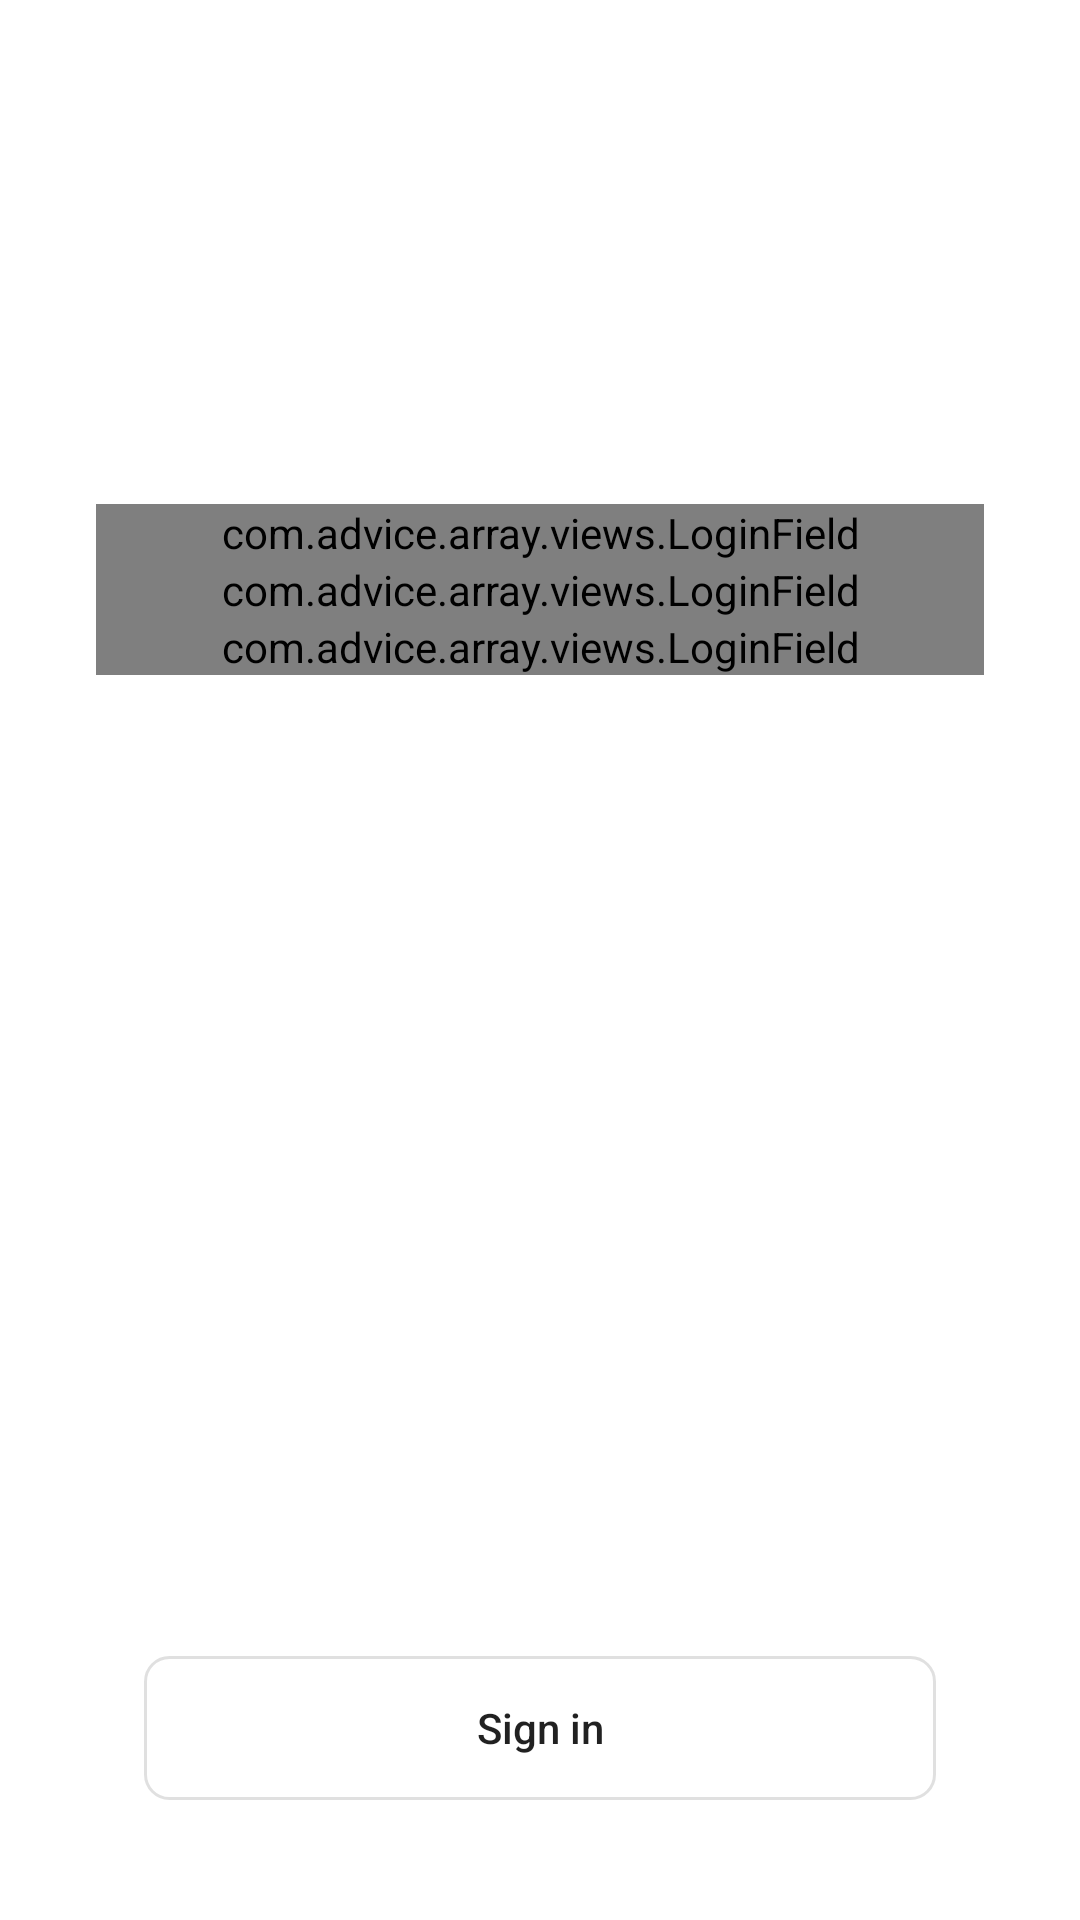

Reconstruct the res/layout file that produces this screen, plus the resources it refers to.
<!-- AndroidManifest.xml: application theme Theme.Array -->
<!-- res/layout/login_fragment.xml -->
<?xml version="1.0" encoding="utf-8"?>
<androidx.constraintlayout.widget.ConstraintLayout xmlns:android="http://schemas.android.com/apk/res/android"
    xmlns:app="http://schemas.android.com/apk/res-auto"
    xmlns:tools="http://schemas.android.com/tools"
    android:layout_width="match_parent"
    android:layout_height="match_parent"
    android:background="?colorSurface">

    <androidx.core.widget.NestedScrollView
        android:layout_width="match_parent"
        android:layout_height="match_parent"
        android:fillViewport="true">


        <androidx.constraintlayout.widget.ConstraintLayout
            android:layout_width="match_parent"
            android:layout_height="wrap_content"
            android:padding="32dp">

            <ImageView
                android:id="@+id/logo"
                android:layout_width="120dp"
                android:layout_height="120dp"
                android:src="@drawable/ic_launcher_foreground"
                android:textColor="?colorPrimary"
                app:layout_constraintEnd_toEndOf="parent"
                app:layout_constraintStart_toStartOf="parent"
                app:layout_constraintTop_toTopOf="parent"
                app:tint="?colorPrimary" />

            <LinearLayout
                android:id="@+id/input"
                android:layout_width="match_parent"
                android:layout_height="wrap_content"
                android:orientation="vertical"
                android:paddingTop="16dp"
                android:paddingBottom="16dp"
                app:layout_constraintEnd_toEndOf="parent"
                app:layout_constraintStart_toStartOf="parent"
                app:layout_constraintTop_toBottomOf="@+id/logo">

                <TextView
                    android:id="@+id/message"
                    android:layout_width="match_parent"
                    android:layout_height="wrap_content"
                    android:layout_marginBottom="16dp"
                    android:paddingVertical="16dp"
                    android:textColor="@color/unraid_red"
                    android:textStyle="bold"
                    android:visibility="gone"
                    tools:text="We are aware of an issue affecting login."
                    tools:visibility="visible" />

                <com.advice.array.views.LoginField
                    android:id="@+id/address"
                    android:layout_width="match_parent"
                    android:layout_height="wrap_content"
                    app:fieldHint="http://192.168.1.42"
                    app:fieldInputAutofillHint="none"
                    app:fieldLabel="Address" />

                <com.advice.array.views.LoginField
                    android:id="@+id/username"
                    android:layout_width="match_parent"
                    android:layout_height="wrap_content"
                    app:fieldHint="root"
                    app:fieldInputAutofillHint="username"
                    app:fieldLabel="Username" />

                <com.advice.array.views.LoginField
                    android:id="@+id/password"
                    android:layout_width="match_parent"
                    android:layout_height="wrap_content"
                    app:fieldInputAutofillHint="password"
                    app:fieldInputType="password"
                    app:fieldLabel="Password" />

            </LinearLayout>

            <Button
                android:id="@+id/login"
                style="@style/Button"
                android:layout_width="0dp"
                android:layout_height="wrap_content"
                android:text="@string/login"
                app:layout_constraintBottom_toBottomOf="parent"
                app:layout_constraintEnd_toEndOf="parent"
                app:layout_constraintStart_toStartOf="parent"
                app:layout_constraintTop_toBottomOf="@+id/input"
                app:layout_constraintVertical_bias="1.0" />


            <FrameLayout
                android:id="@+id/progress"
                android:layout_width="0dp"
                android:layout_height="0dp"
                android:background="?colorSurface"
                android:visibility="gone"
                app:layout_constraintBottom_toTopOf="@+id/login"
                app:layout_constraintEnd_toEndOf="parent"
                app:layout_constraintStart_toStartOf="parent"
                app:layout_constraintTop_toBottomOf="@+id/logo">

                <ProgressBar
                    android:layout_width="wrap_content"
                    android:layout_height="wrap_content"
                    android:layout_gravity="center" />

            </FrameLayout>

        </androidx.constraintlayout.widget.ConstraintLayout>

    </androidx.core.widget.NestedScrollView>

</androidx.constraintlayout.widget.ConstraintLayout>
<!-- resources referenced by this layout -->
<resources>
  <color name="unraid_red">#e22828</color>
  <!-- drawable ic_launcher_foreground: png bitmap (mipmap-hdpi, 319 bytes) -->
  <string name="login">Sign in</string>
  <style name="Button" parent="Widget.AppCompat.Button.Borderless">
          <item name="android:textAllCaps">false</item>
          <item name="android:layout_marginStart">16dp</item>
          <item name="android:layout_marginEnd">16dp</item>
          <item name="android:layout_marginTop">8dp</item>
          <item name="android:layout_marginBottom">8dp</item>
          <item name="android:background">@drawable/rounded_selectable_ghost_background</item>
      </style>
  <style name="Theme.Array" parent="Theme.MaterialComponents.DayNight.NoActionBar">
          
          <item name="colorPrimary">@color/unraid_red</item>
          <item name="colorPrimaryVariant">@color/unraid_red</item>
          <item name="colorOnPrimary">@color/white</item>
          
          <item name="colorSecondary">@color/blue</item>
          <item name="colorSecondaryVariant">@color/blue</item>
          <item name="colorOnSecondary">@color/black</item>
          
          <item name="android:statusBarColor" tools:targetApi="l">@color/white</item>
          <item name="android:windowLightStatusBar" tools:targetApi="23">true</item>
          
  
          <item name="customBackgroundColor">@color/white</item>
          <item name="customCardColor">@color/white</item>
          <item name="customCardElevation">0dp</item>
          <item name="customCardCornerRadius">0dp</item>
  
          <item name="bottomSheetDialogTheme">@style/AppBottomSheetDialogTheme</item>
      </style>
  <!-- drawable rounded_selectable_ghost_background (drawable) -->
  <?xml version="1.0" encoding="utf-8"?>
  <selector xmlns:android="http://schemas.android.com/apk/res/android">
  
      <item android:state_pressed="true">
          <shape>
              <solid android:color="@color/background_pressed" />
              <corners android:radius="@dimen/background_corner_radius" />
              <padding android:bottom="0dp" android:left="0dp" android:right="0dp" android:top="0dp" />
              <stroke android:width="1dp" android:color="?colorControlHighlight"/>
          </shape>
      </item>
  
      <item>
          <shape>
              <solid android:color="?customBackgroundColor" />
              <corners android:radius="@dimen/background_corner_radius" />
              <padding android:bottom="0dp" android:left="0dp" android:right="0dp" android:top="0dp" />
              <stroke android:width="1dp" android:color="?colorControlHighlight"/>
          </shape>
      </item>
  
  </selector>
  <color name="white">#FFFFFFFF</color>
  <color name="blue">#486dba</color>
  <color name="black">#FF000000</color>
  <style name="AppBottomSheetDialogTheme" parent="Theme.Design.Light.BottomSheetDialog">
          <item name="bottomSheetStyle">@style/AppModalStyle</item>
      </style>
  <color name="background_pressed">#e0e0e0</color>
  <dimen name="background_corner_radius">8dp</dimen>
  <style name="AppModalStyle" parent="Widget.Design.BottomSheet.Modal">
          <item name="android:background">@drawable/rounded_dialog</item>
      </style>
  <!-- drawable rounded_dialog (drawable) -->
  <?xml version="1.0" encoding="utf-8"?>
  <shape xmlns:android="http://schemas.android.com/apk/res/android"
      android:shape="rectangle">
      <solid android:color="?colorSurface"/>
      <corners android:topLeftRadius="16dp"
          android:topRightRadius="16dp"/>
  
  </shape>
</resources>
